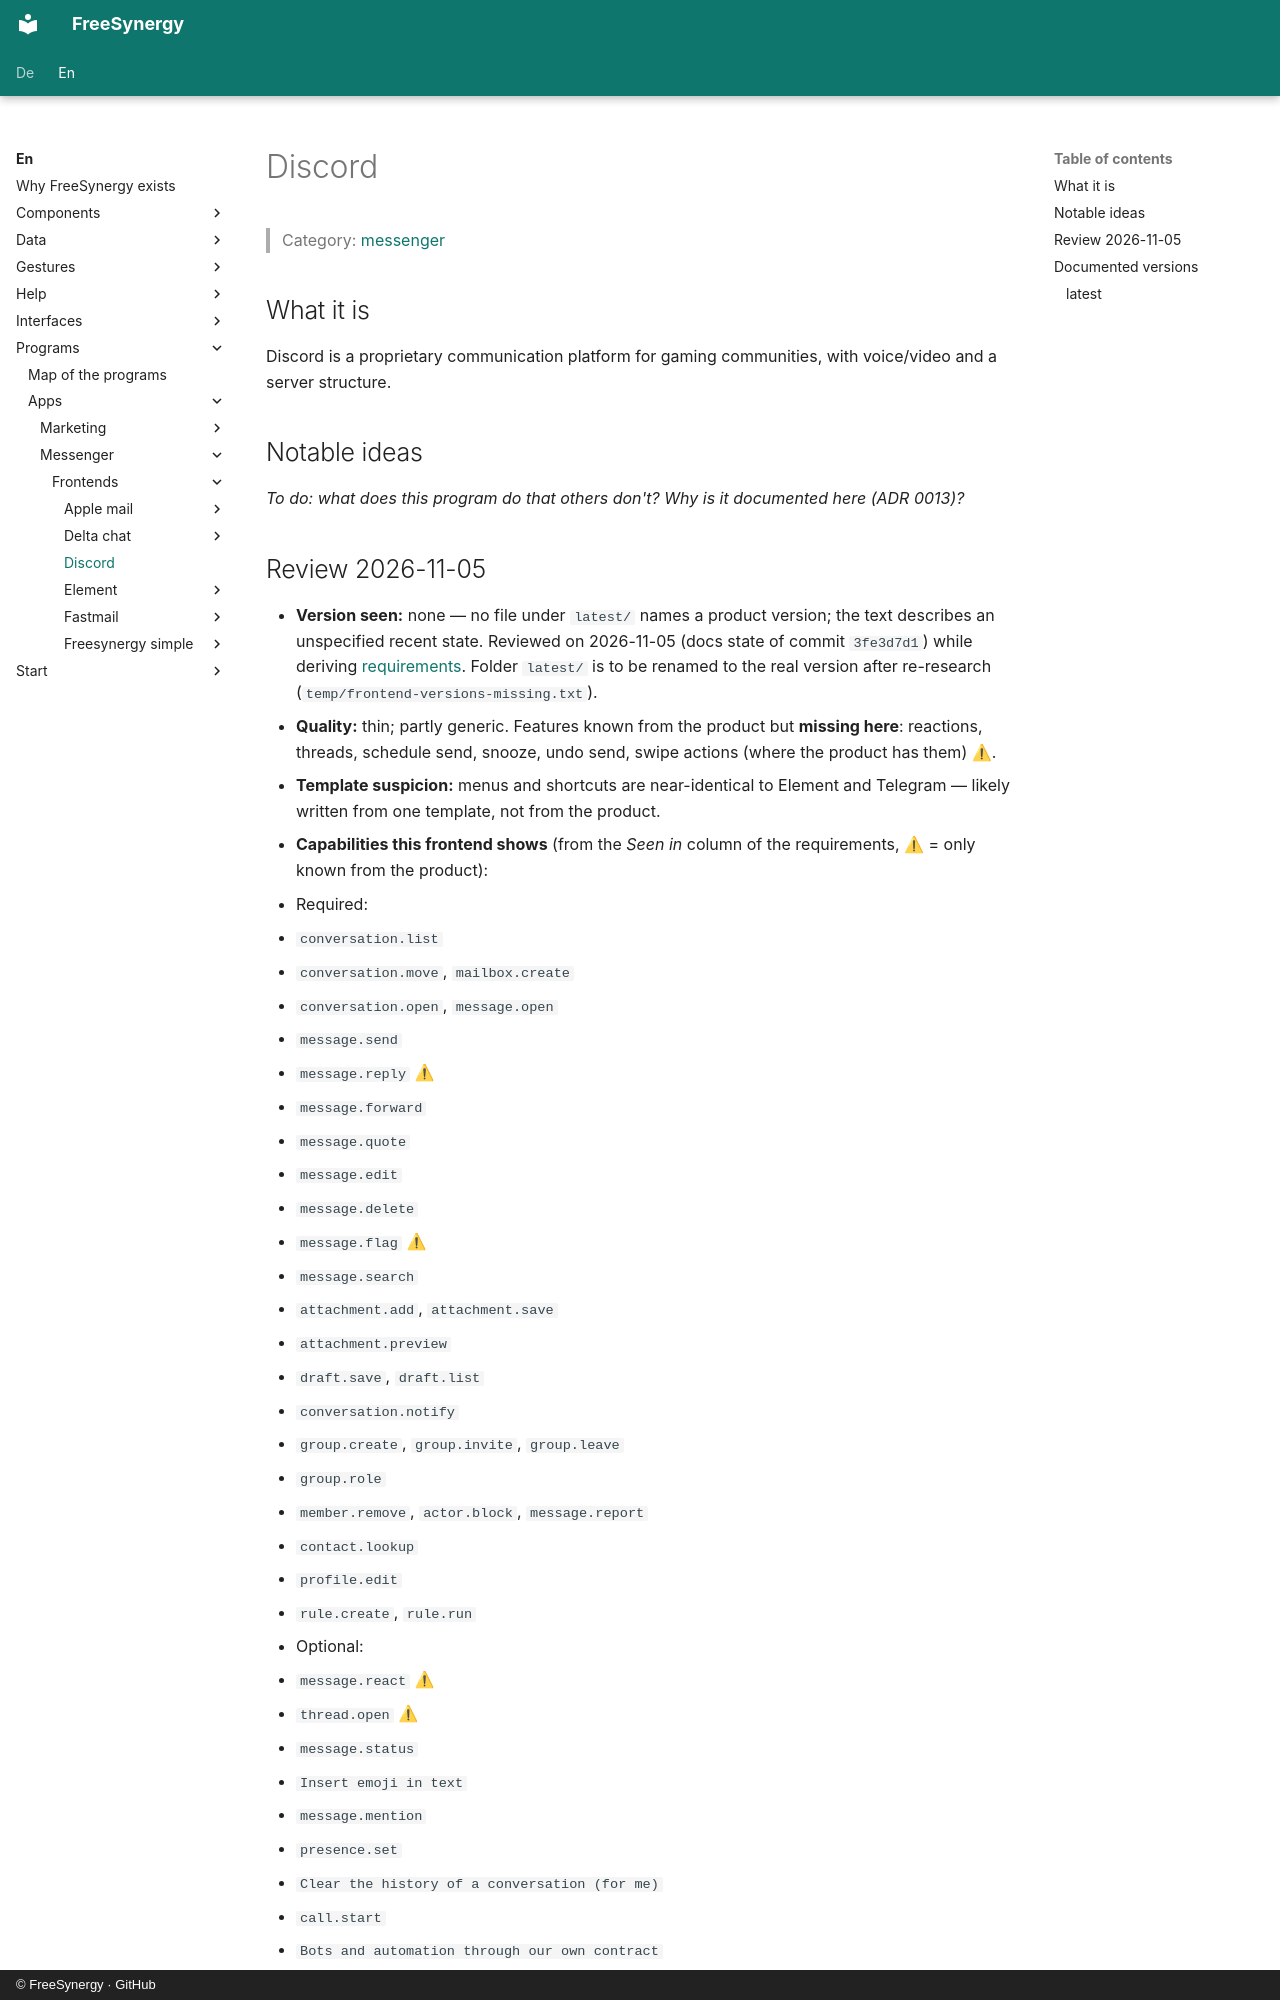

repository: FreeSynergy/fs-documentation · page: en/programs/apps/messenger/frontends/discord/index.html · generator: mkdocs · copyright: © FreeSynergy · GitHub

# Discord

> Category: [messenger](../../index.md)

## What it is

Discord is a proprietary communication platform for gaming communities, with voice/video and a server structure.

## Notable ideas

_To do: what does this program do that others don't? Why is it documented here (ADR 0013)?_

## Review 2026-11-05

- **Version seen:** none — no file under `latest/` names a product version; the text describes an
  unspecified recent state. Reviewed on 2026-11-05 (docs state of commit `3fe3d7d1`) while deriving
  [requirements](../../requirements.md). Folder `latest/` is to be renamed to the real version after
  re-research (`temp/frontend-versions-missing.txt`).
- **Quality:** thin; partly generic. Features known from the product but **missing here**: reactions,
  threads, schedule send, snooze, undo send, swipe actions (where the product has them) ⚠.
- **Template suspicion:** menus and shortcuts are near-identical to Element and Telegram — likely written from one template, not from the product.
- **Capabilities this frontend shows** (from the *Seen in* column of the requirements, ⚠ = only
  known from the product):
  - Required:
  - `conversation.list`
  - `conversation.move`, `mailbox.create`
  - `conversation.open`, `message.open`
  - `message.send`
  - `message.reply` ⚠
  - `message.forward`
  - `message.quote`
  - `message.edit`
  - `message.delete`
  - `message.flag` ⚠
  - `message.search`
  - `attachment.add`, `attachment.save`
  - `attachment.preview`
  - `draft.save`, `draft.list`
  - `conversation.notify`
  - `group.create`, `group.invite`, `group.leave`
  - `group.role`
  - `member.remove`, `actor.block`, `message.report`
  - `contact.lookup`
  - `profile.edit`
  - `rule.create`, `rule.run`
  - Optional:
  - `message.react` ⚠
  - `thread.open` ⚠
  - `message.status`
  - `Insert emoji in text`
  - `message.mention`
  - `presence.set`
  - `Clear the history of a conversation (for me)`
  - `call.start`
  - `Bots and automation through our own contract`
